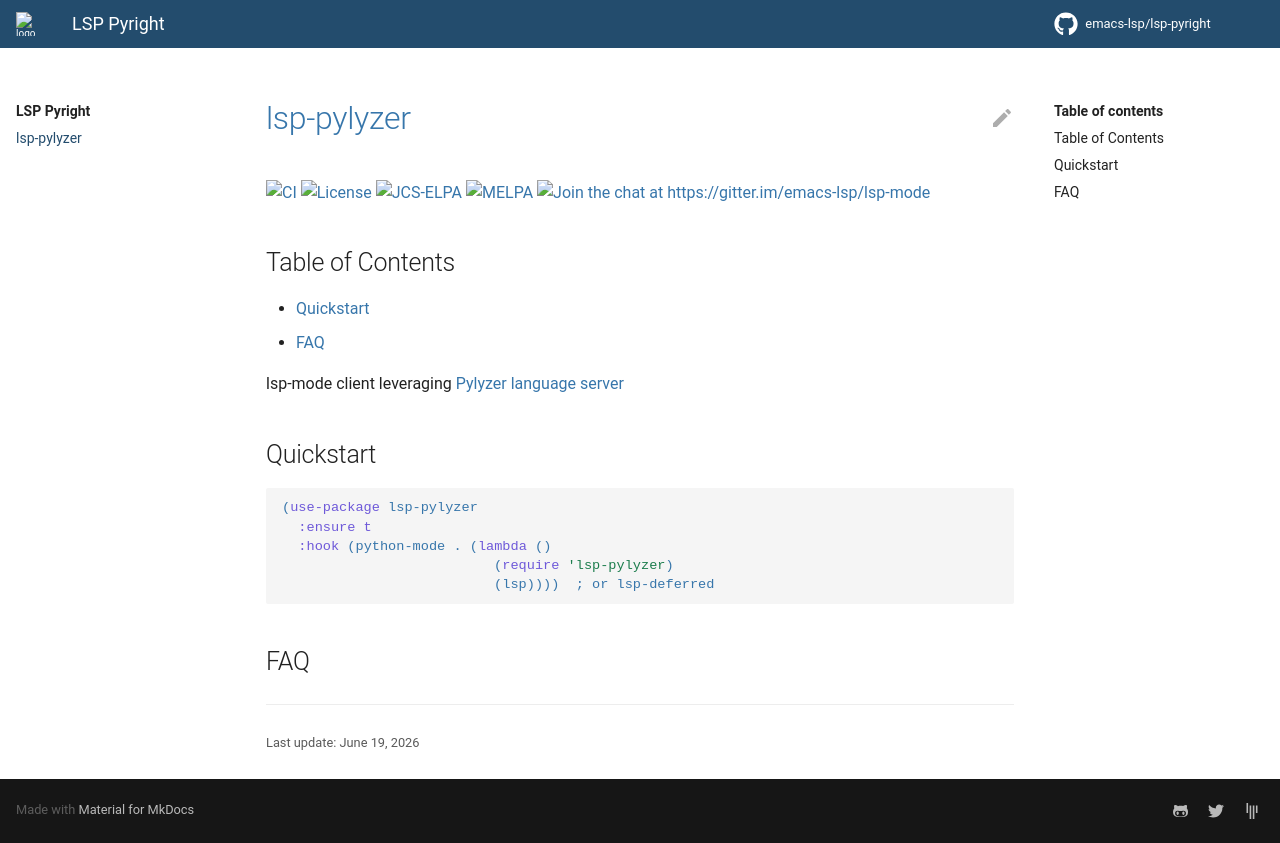

repository: emacs-lsp/lsp-pylyzer · page: index.html · generator: mkdocs

# lsp-pylyzer

[![CI](https://github.com/emacs-lsp/lsp-pylyzer/actions/workflows/test.yml/badge.svg)](https://github.com/emacs-lsp/lsp-pylyzer/actions/workflows/test.yml)
[![License](http://img.shields.io/:License-GPL3-blue.svg)](License)
[![JCS-ELPA](https://raw.githubusercontent.com/jcs-emacs/badges/master/elpa/v/lsp-pylyzer.svg)](https://jcs-emacs.github.io/jcs-elpa/#/lsp-pylyzer)
[![MELPA](https://melpa.org/packages/lsp-pylyzer-badge.svg)](https://melpa.org/#/lsp-pylyzer)
[![Join the chat at https://gitter.im/emacs-lsp/lsp-mode](https://badges.gitter.im/emacs-lsp/lsp-mode.svg)](https://gitter.im/emacs-lsp/lsp-mode?utm_source=badge&utm_medium=badge&utm_campaign=pr-badge&utm_content=badge)

<!-- markdown-toc start - Don't edit this section. Run M-x markdown-toc-refresh-toc -->

## Table of Contents

- [Quickstart](#quickstart)
- [FAQ](#faq)

<!-- markdown-toc end -->

lsp-mode client leveraging [Pylyzer language server](https://github.com/mtshiba/pylyzer)

## Quickstart

```emacs-lisp
(use-package lsp-pylyzer
  :ensure t
  :hook (python-mode . (lambda ()
                          (require 'lsp-pylyzer)
                          (lsp))))  ; or lsp-deferred
```

## FAQ
